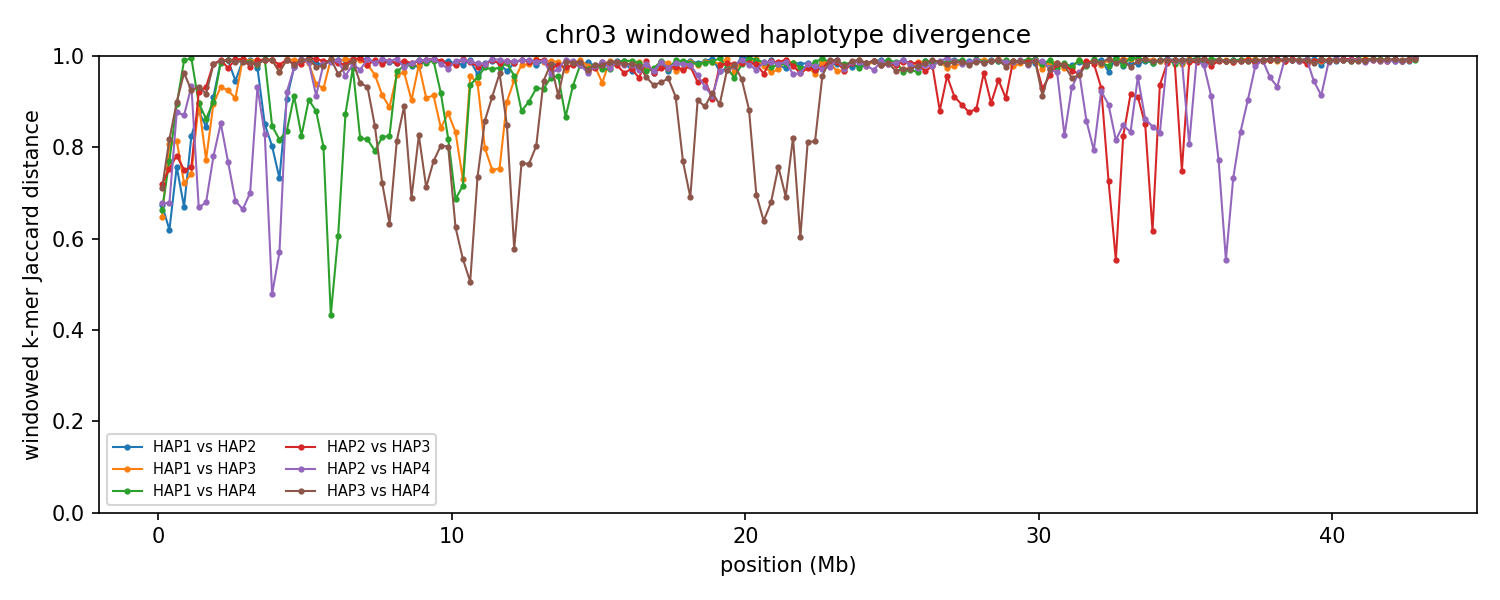

The file beside this chart, header and first rows:
chrom	win_start	win_end	unit_a	unit_b	hap_a	hap_b	kmers_a	kmers_b	shared	union	jaccard_distance
3	1	250000	HAP1_chr03	HAP2_chr03	HAP1	HAP2	222570	234750	112587	344733	0.6734
3	1	250000	HAP1_chr03	HAP3_chr03	HAP1	HAP3	222570	237489	119909	340150	0.6475
3	1	250000	HAP1_chr03	HAP4_chr03	HAP1	HAP4	222570	238060	116155	344475	0.6628
3	1	250000	HAP2_chr03	HAP3_chr03	HAP2	HAP3	234750	237489	103302	368937	0.72
3	1	250000	HAP2_chr03	HAP4_chr03	HAP2	HAP4	234750	238060	115152	357658	0.678
3	1	250000	HAP3_chr03	HAP4_chr03	HAP3	HAP4	237489	238060	106836	368713	0.7102
3	250001	500000	HAP1_chr03	HAP2_chr03	HAP1	HAP2	223381	210899	119767	314513	0.6192
3	250001	500000	HAP1_chr03	HAP3_chr03	HAP1	HAP3	223381	191100	67213	347268	0.8065
3	250001	500000	HAP1_chr03	HAP4_chr03	HAP1	HAP4	223381	227220	83993	366608	0.7709
3	250001	500000	HAP2_chr03	HAP3_chr03	HAP2	HAP3	210899	191100	79558	322441	0.7533
3	250001	500000	HAP2_chr03	HAP4_chr03	HAP2	HAP4	210899	227220	106833	331286	0.6775
3	250001	500000	HAP3_chr03	HAP4_chr03	HAP3	HAP4	191100	227220	64645	353675	0.8172
3	500001	750000	HAP1_chr03	HAP2_chr03	HAP1	HAP2	177464	189308	71656	295116	0.7572
3	500001	750000	HAP1_chr03	HAP3_chr03	HAP1	HAP3	177464	202284	59405	320343	0.8146
3	500001	750000	HAP1_chr03	HAP4_chr03	HAP1	HAP4	177464	222779	38372	361871	0.894
3	500001	750000	HAP2_chr03	HAP3_chr03	HAP2	HAP3	189308	202284	70107	321485	0.7819
3	500001	750000	HAP2_chr03	HAP4_chr03	HAP2	HAP4	189308	222779	45155	366932	0.8769
3	500001	750000	HAP3_chr03	HAP4_chr03	HAP3	HAP4	202284	222779	38986	386077	0.899
3	750001	1000000	HAP1_chr03	HAP2_chr03	HAP1	HAP2	208839	233520	109839	332520	0.6697
3	750001	1000000	HAP1_chr03	HAP3_chr03	HAP1	HAP3	208839	223897	94168	338568	0.7219
3	750001	1000000	HAP1_chr03	HAP4_chr03	HAP1	HAP4	208839	219482	4135	424186	0.9903
3	750001	1000000	HAP2_chr03	HAP3_chr03	HAP2	HAP3	233520	223897	91297	366120	0.7506
3	750001	1000000	HAP2_chr03	HAP4_chr03	HAP2	HAP4	233520	219482	52034	400968	0.8702
3	750001	1000000	HAP3_chr03	HAP4_chr03	HAP3	HAP4	223897	219482	15836	427543	0.963
3	1000001	1250000	HAP1_chr03	HAP2_chr03	HAP1	HAP2	217124	220138	64985	372277	0.8254
3	1000001	1250000	HAP1_chr03	HAP3_chr03	HAP1	HAP3	217124	190166	83632	323658	0.7416
3	1000001	1250000	HAP1_chr03	HAP4_chr03	HAP1	HAP4	217124	186692	2012	401804	0.995
3	1000001	1250000	HAP2_chr03	HAP3_chr03	HAP2	HAP3	220138	190166	80323	329981	0.7566
3	1000001	1250000	HAP2_chr03	HAP4_chr03	HAP2	HAP4	220138	186692	25297	381533	0.9337
3	1000001	1250000	HAP3_chr03	HAP4_chr03	HAP3	HAP4	190166	186692	26463	350395	0.9245
3	1250001	1500000	HAP1_chr03	HAP2_chr03	HAP1	HAP2	220814	231114	48786	403142	0.879
3	1250001	1500000	HAP1_chr03	HAP3_chr03	HAP1	HAP3	220814	212531	40562	392783	0.8967
3	1250001	1500000	HAP1_chr03	HAP4_chr03	HAP1	HAP4	220814	229581	42135	408260	0.8968
3	1250001	1500000	HAP2_chr03	HAP3_chr03	HAP2	HAP3	231114	212531	32510	411135	0.9209
3	1250001	1500000	HAP2_chr03	HAP4_chr03	HAP2	HAP4	231114	229581	114738	345957	0.6683
3	1250001	1500000	HAP3_chr03	HAP4_chr03	HAP3	HAP4	212531	229581	27740	414372	0.9331
3	1500001	1750000	HAP1_chr03	HAP2_chr03	HAP1	HAP2	241273	232271	63365	410179	0.8455
3	1500001	1750000	HAP1_chr03	HAP3_chr03	HAP1	HAP3	241273	226168	86521	380920	0.7729
3	1500001	1750000	HAP1_chr03	HAP4_chr03	HAP1	HAP4	241273	234282	57492	418063	0.8625
3	1500001	1750000	HAP2_chr03	HAP3_chr03	HAP2	HAP3	232271	226168	28900	429539	0.9327
3	1500001	1750000	HAP2_chr03	HAP4_chr03	HAP2	HAP4	232271	234282	113315	353238	0.6792
3	1500001	1750000	HAP3_chr03	HAP4_chr03	HAP3	HAP4	226168	234282	35153	425297	0.9173
3	1750001	2000000	HAP1_chr03	HAP2_chr03	HAP1	HAP2	220257	226573	36649	410181	0.9107
3	1750001	2000000	HAP1_chr03	HAP3_chr03	HAP1	HAP3	220257	216048	41269	395036	0.8955
3	1750001	2000000	HAP1_chr03	HAP4_chr03	HAP1	HAP4	220257	223607	40458	403406	0.8997
3	1750001	2000000	HAP2_chr03	HAP3_chr03	HAP2	HAP3	226573	216048	7378	435243	0.983
3	1750001	2000000	HAP2_chr03	HAP4_chr03	HAP2	HAP4	226573	223607	81212	368968	0.7799
3	1750001	2000000	HAP3_chr03	HAP4_chr03	HAP3	HAP4	216048	223607	7913	431742	0.9817
3	2000001	2250000	HAP1_chr03	HAP2_chr03	HAP1	HAP2	225562	215594	5215	435941	0.988
3	2000001	2250000	HAP1_chr03	HAP3_chr03	HAP1	HAP3	225562	218853	28364	416051	0.9318
3	2000001	2250000	HAP1_chr03	HAP4_chr03	HAP1	HAP4	225562	199147	6022	418687	0.9856
3	2000001	2250000	HAP2_chr03	HAP3_chr03	HAP2	HAP3	215594	218853	3897	430550	0.9909
3	2000001	2250000	HAP2_chr03	HAP4_chr03	HAP2	HAP4	215594	199147	53265	361476	0.8526
3	2000001	2250000	HAP3_chr03	HAP4_chr03	HAP3	HAP4	218853	199147	4289	413711	0.9896
3	2250001	2500000	HAP1_chr03	HAP2_chr03	HAP1	HAP2	216956	219899	4217	432638	0.9903
3	2250001	2500000	HAP1_chr03	HAP3_chr03	HAP1	HAP3	216956	193992	28868	382080	0.9244
3	2250001	2500000	HAP1_chr03	HAP4_chr03	HAP1	HAP4	216956	231306	3734	444528	0.9916
3	2250001	2500000	HAP2_chr03	HAP3_chr03	HAP2	HAP3	219899	193992	10543	403348	0.9739
3	2250001	2500000	HAP2_chr03	HAP4_chr03	HAP2	HAP4	219899	231306	85016	366189	0.7678
3	2250001	2500000	HAP3_chr03	HAP4_chr03	HAP3	HAP4	193992	231306	3561	421737	0.9916
... 972 more rows
